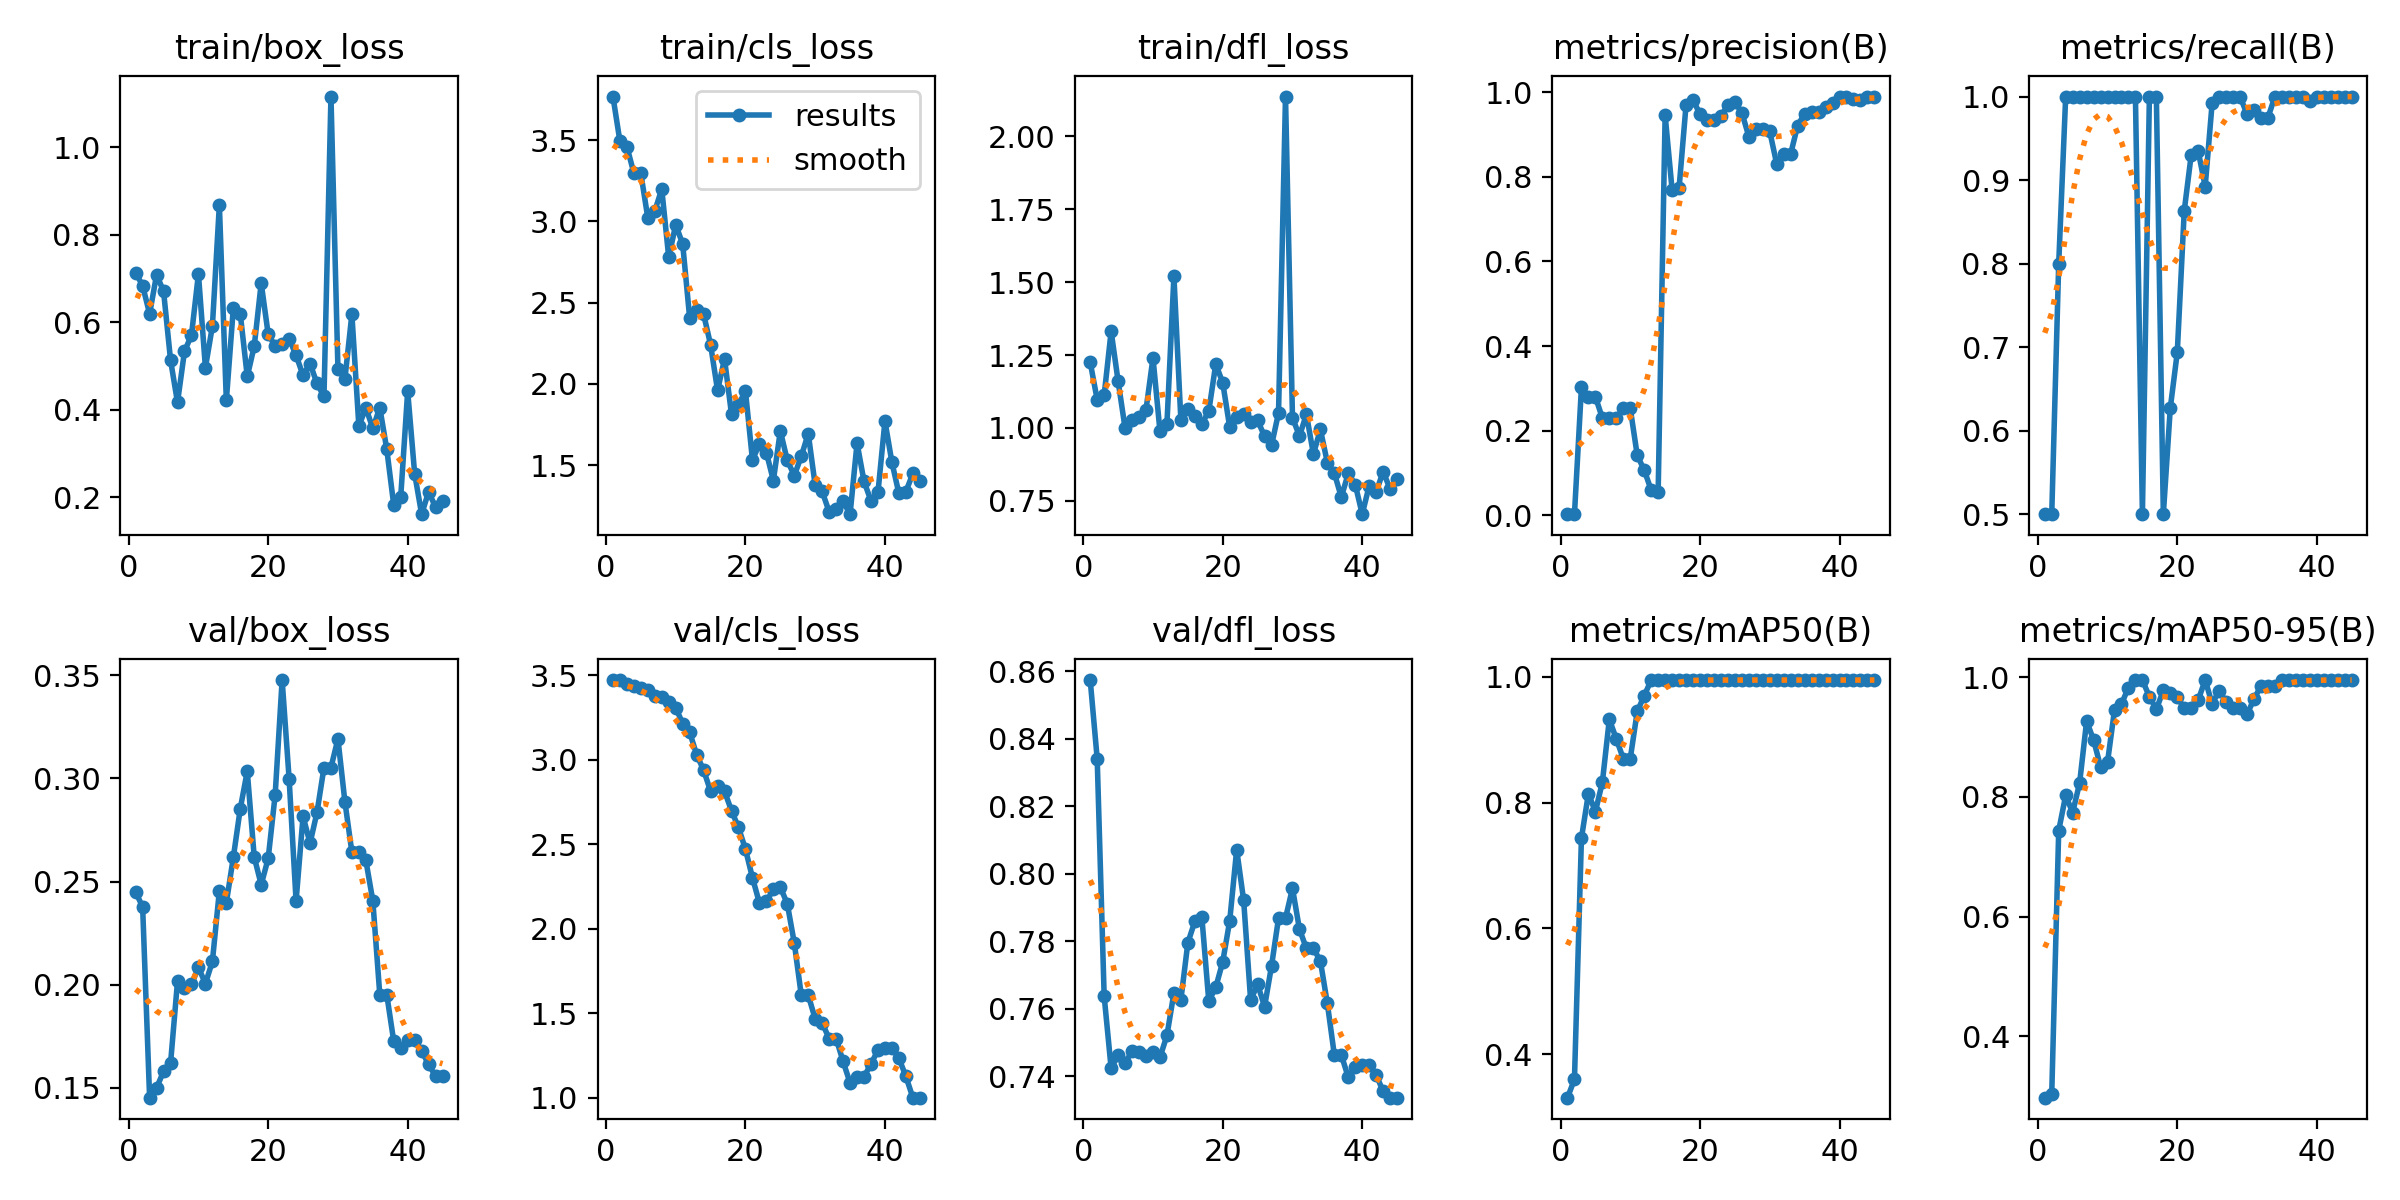

The data file committed next to this chart (first rows):
epoch, train/box_loss, train/cls_loss, train/dfl_loss, metrics/precision(B), metrics/recall(B), metrics/mAP50(B), metrics/mAP50-95(B), val/box_loss, val/cls_loss, val/dfl_loss, lr/pg0, lr/pg1, lr/pg2
1, 0.7137, 3.768, 1.225, 0.00293, 0.5, 0.3308, 0.2976, 0.2449, 3.469, 0.8574, 2.222e-05, 2.222e-05, 2.222e-05
2, 0.6835, 3.493, 1.097, 0.00264, 0.5, 0.36, 0.304, 0.2377, 3.47, 0.8341, 5.4328e-05, 5.4328e-05, 5.4328e-05
3, 0.6194, 3.459, 1.112, 0.3025, 0.8, 0.7436, 0.7436, 0.1453, 3.449, 0.7638, 8.4969e-05, 8.4969e-05, 8.4969e-05
4, 0.7087, 3.297, 1.332, 0.2801, 1, 0.8145, 0.8023, 0.1501, 3.435, 0.7424, 0.0001141, 0.0001141, 0.0001141
5, 0.671, 3.295, 1.16, 0.2802, 1, 0.7856, 0.7736, 0.158, 3.421, 0.7463, 0.0001419, 0.0001419, 0.0001419
6, 0.5139, 3.021, 0.9994, 0.2299, 1, 0.8325, 0.8234, 0.1618, 3.411, 0.744, 0.0001681, 0.0001681, 0.0001681
7, 0.417, 3.064, 1.026, 0.2298, 1, 0.9325, 0.9263, 0.2016, 3.378, 0.7474, 0.0001929, 0.0001929, 0.0001929
8, 0.5337, 3.199, 1.038, 0.2297, 1, 0.9012, 0.895, 0.1983, 3.372, 0.7471, 0.0002162, 0.0002162, 0.0002162
9, 0.5705, 2.778, 1.062, 0.2525, 1, 0.87, 0.85, 0.2001, 3.34, 0.746, 0.000238, 0.000238, 0.000238
10, 0.7105, 2.98, 1.24, 0.2528, 1, 0.87, 0.858, 0.2084, 3.307, 0.7471, 0.0002584, 0.0002584, 0.0002584
11, 0.4966, 2.861, 0.9888, 0.1418, 1, 0.945, 0.945, 0.2006, 3.213, 0.7456, 0.0002773, 0.0002773, 0.0002773
12, 0.5912, 2.406, 1.014, 0.1068, 1, 0.97, 0.955, 0.2113, 3.162, 0.7521, 0.0002947, 0.0002947, 0.0002947
13, 0.868, 2.457, 1.52, 0.05967, 1, 0.995, 0.9825, 0.2455, 3.03, 0.7647, 0.0003107, 0.0003107, 0.0003107
14, 0.4216, 2.429, 1.026, 0.0553, 1, 0.995, 0.995, 0.2397, 2.938, 0.7627, 0.0003252, 0.0003252, 0.0003252
15, 0.6323, 2.242, 1.063, 0.9458, 0.5, 0.995, 0.995, 0.2616, 2.813, 0.7796, 0.0003383, 0.0003383, 0.0003383
16, 0.6191, 1.961, 1.042, 0.769, 1, 0.995, 0.9671, 0.2853, 2.843, 0.7859, 0.0003499, 0.0003499, 0.0003499
17, 0.4763, 2.154, 1.014, 0.7739, 1, 0.995, 0.9463, 0.3034, 2.813, 0.7873, 0.00036, 0.00036, 0.00036
18, 0.5454, 1.814, 1.058, 0.9702, 0.5, 0.995, 0.9776, 0.2618, 2.698, 0.7623, 0.0003686, 0.0003686, 0.0003686
19, 0.6895, 1.873, 1.219, 0.9814, 0.6273, 0.995, 0.9732, 0.2485, 2.599, 0.7664, 0.0003758, 0.0003758, 0.0003758
20, 0.5728, 1.956, 1.155, 0.9485, 0.6938, 0.995, 0.9659, 0.2612, 2.47, 0.7739, 0.0003815, 0.0003815, 0.0003815
21, 0.5458, 1.535, 1.003, 0.9353, 0.8634, 0.995, 0.9482, 0.292, 2.302, 0.7861, 0.0003857, 0.0003857, 0.0003857
22, 0.5495, 1.628, 1.037, 0.9341, 0.9304, 0.995, 0.9478, 0.3476, 2.153, 0.8072, 0.0003885, 0.0003885, 0.0003885
23, 0.5624, 1.579, 1.046, 0.9445, 0.9346, 0.995, 0.9616, 0.2998, 2.163, 0.7921, 0.0003898, 0.0003898, 0.0003898
24, 0.5248, 1.406, 1.02, 0.9692, 0.8923, 0.995, 0.995, 0.2406, 2.233, 0.7625, 0.0003897, 0.0003897, 0.0003897
25, 0.4788, 1.711, 1.026, 0.9763, 0.9924, 0.995, 0.9554, 0.2816, 2.246, 0.7673, 0.0003881, 0.0003881, 0.0003881
26, 0.5059, 1.53, 0.9714, 0.9518, 1, 0.995, 0.9771, 0.2686, 2.148, 0.7607, 0.000385, 0.000385, 0.000385
27, 0.4603, 1.437, 0.9408, 0.8953, 1, 0.995, 0.9584, 0.2835, 1.916, 0.7728, 0.0003804, 0.0003804, 0.0003804
28, 0.4308, 1.555, 1.052, 0.9129, 1, 0.995, 0.9477, 0.3052, 1.608, 0.7869, 0.0003744, 0.0003744, 0.0003744
29, 1.116, 1.695, 2.136, 0.9129, 1, 0.995, 0.9477, 0.3052, 1.608, 0.7869, 0.0003669, 0.0003669, 0.0003669
30, 0.4939, 1.376, 1.035, 0.9073, 0.9789, 0.995, 0.9378, 0.3191, 1.467, 0.7957, 0.0003579, 0.0003579, 0.0003579
31, 0.4708, 1.339, 0.9719, 0.8303, 0.9842, 0.995, 0.9633, 0.2886, 1.443, 0.7836, 0.0003475, 0.0003475, 0.0003475
32, 0.6183, 1.214, 1.047, 0.8545, 0.9748, 0.995, 0.9852, 0.2643, 1.351, 0.7779, 0.0003356, 0.0003356, 0.0003356
33, 0.3629, 1.234, 0.9102, 0.8545, 0.9748, 0.995, 0.9852, 0.2643, 1.351, 0.7779, 0.0003223, 0.0003223, 0.0003223
34, 0.405, 1.278, 0.9949, 0.9213, 1, 0.995, 0.9852, 0.2603, 1.216, 0.7742, 0.0003044, 0.0003044, 0.0003044
35, 0.3576, 1.2, 0.881, 0.9497, 1, 0.995, 0.995, 0.2407, 1.088, 0.7616, 0.00028, 0.00028, 0.00028
36, 0.4052, 1.637, 0.8454, 0.954, 1, 0.995, 0.995, 0.1953, 1.126, 0.7463, 0.0002555, 0.0002555, 0.0002555
37, 0.3103, 1.401, 0.7625, 0.954, 1, 0.995, 0.995, 0.1953, 1.126, 0.7463, 0.0002311, 0.0002311, 0.0002311
38, 0.1829, 1.281, 0.8444, 0.9646, 0.9989, 0.995, 0.995, 0.1726, 1.2, 0.7397, 0.0002067, 0.0002067, 0.0002067
39, 0.2007, 1.334, 0.8056, 0.9753, 0.9946, 0.995, 0.995, 0.1694, 1.284, 0.7427, 0.0001822, 0.0001822, 0.0001822
40, 0.4426, 1.772, 0.7043, 0.989, 1, 0.995, 0.995, 0.173, 1.298, 0.7435, 0.0001578, 0.0001578, 0.0001578
41, 0.2542, 1.518, 0.802, 0.989, 1, 0.995, 0.995, 0.173, 1.298, 0.7435, 0.0001333, 0.0001333, 0.0001333
42, 0.1618, 1.327, 0.7807, 0.9835, 1, 0.995, 0.995, 0.1678, 1.235, 0.7405, 0.0001089, 0.0001089, 0.0001089
43, 0.2129, 1.338, 0.8499, 0.9828, 1, 0.995, 0.995, 0.1615, 1.128, 0.7355, 8.4436e-05, 8.4436e-05, 8.4436e-05
44, 0.1778, 1.45, 0.7904, 0.9899, 1, 0.995, 0.995, 0.1556, 1.002, 0.7337, 5.9994e-05, 5.9994e-05, 5.9994e-05
45, 0.1925, 1.406, 0.8242, 0.9899, 1, 0.995, 0.995, 0.1556, 1.002, 0.7337, 3.5552e-05, 3.5552e-05, 3.5552e-05
